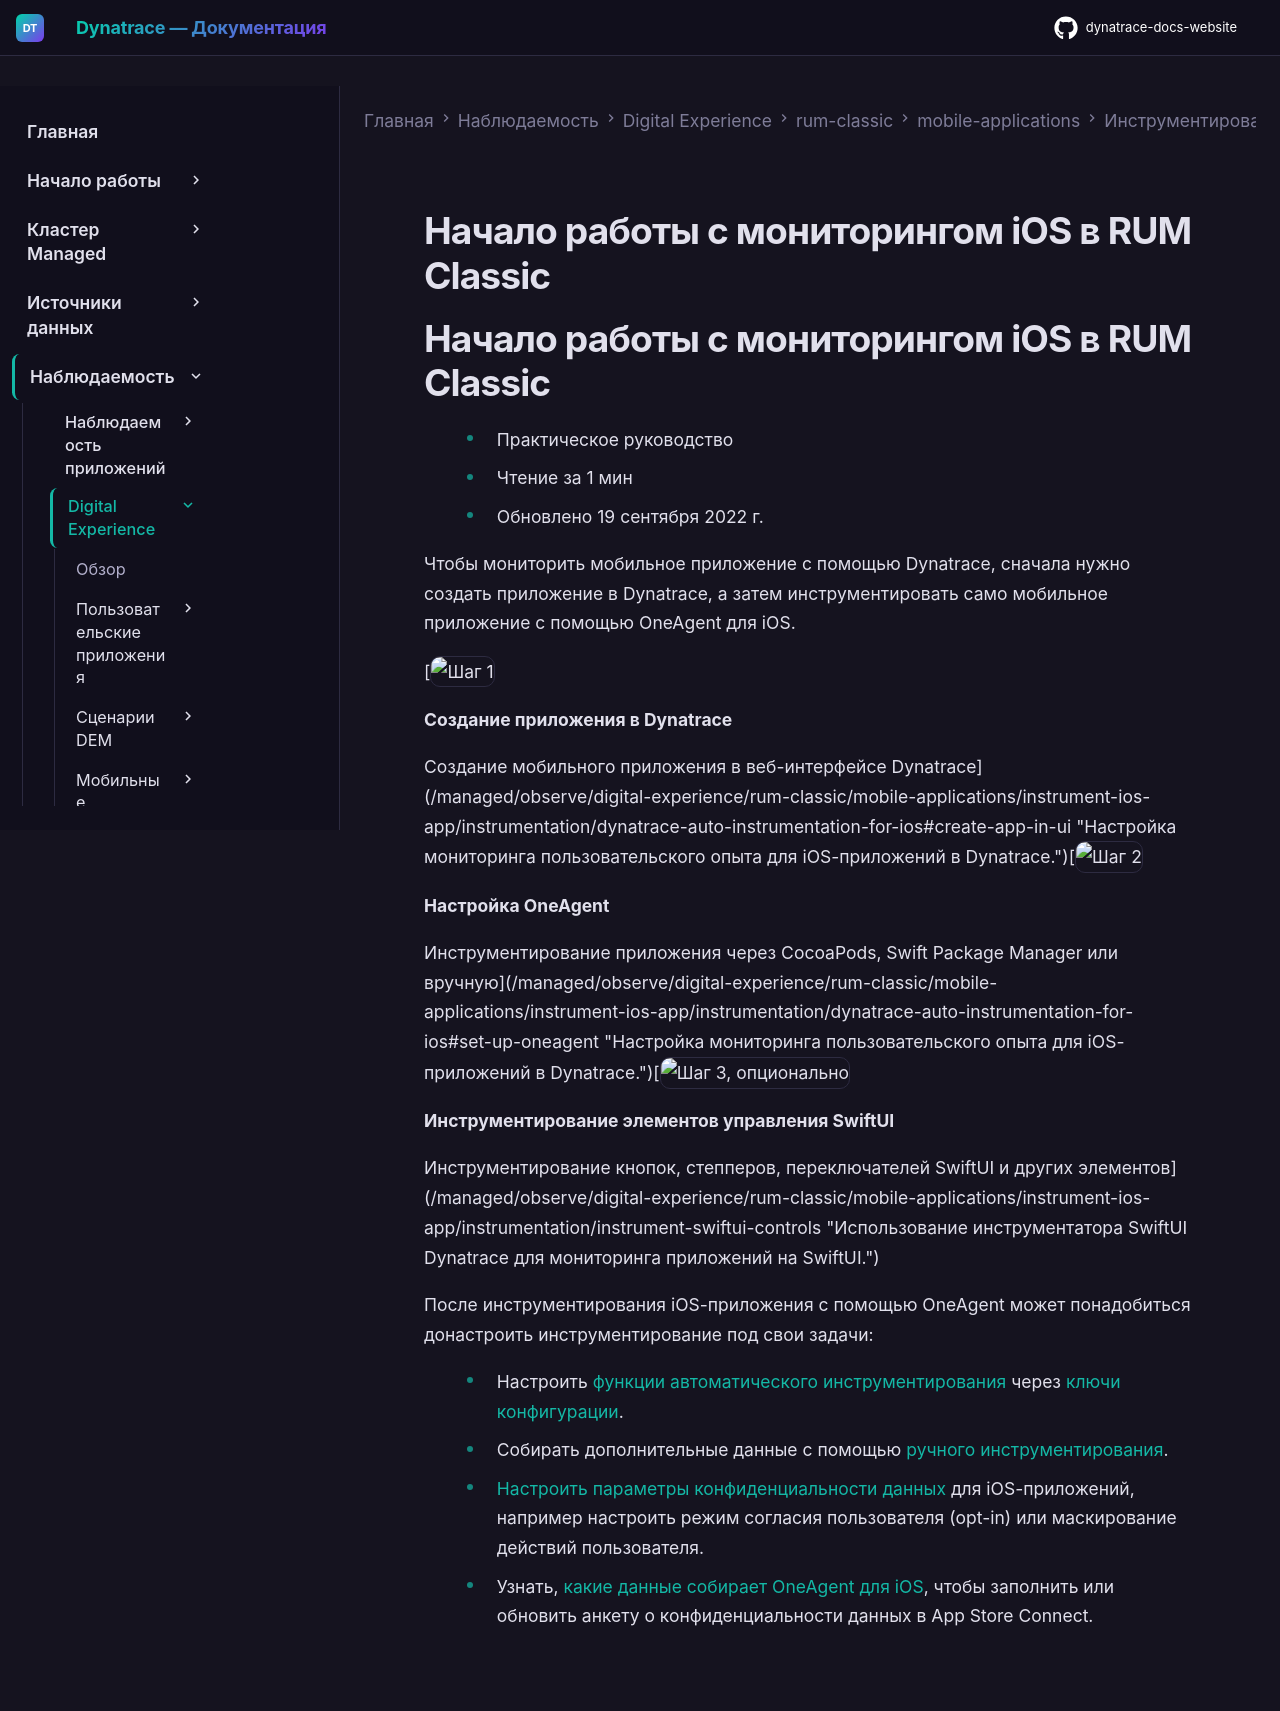

repository: Yerkebulan-Ardabayev/dynatrace-docs-website · page: managed-ru/observe/digital-experience/rum-classic/mobile-applications/instrument-ios-app/instrumentation/get-started-with-ios-monitoring/index.html · generator: mkdocs

---
title: Начало работы с мониторингом iOS в RUM Classic
source: https://docs.dynatrace.com/managed/observe/digital-experience/rum-classic/mobile-applications/instrument-ios-app/instrumentation/get-started-with-ios-monitoring
---

# Начало работы с мониторингом iOS в RUM Classic

# Начало работы с мониторингом iOS в RUM Classic

* Практическое руководство
* Чтение за 1 мин
* Обновлено 19 сентября 2022 г.

Чтобы мониторить мобильное приложение с помощью Dynatrace, сначала нужно создать приложение в Dynatrace, а затем инструментировать само мобильное приложение с помощью OneAgent для iOS.

[![Шаг 1](https://dt-cdn.net/images/step-1-086e22066c.svg "Шаг 1")

**Создание приложения в Dynatrace**

Создание мобильного приложения в веб-интерфейсе Dynatrace](/managed/observe/digital-experience/rum-classic/mobile-applications/instrument-ios-app/instrumentation/dynatrace-auto-instrumentation-for-ios#create-app-in-ui "Настройка мониторинга пользовательского опыта для iOS-приложений в Dynatrace.")[![Шаг 2](https://dt-cdn.net/images/step-2-1a1384627e.svg "Шаг 2")

**Настройка OneAgent**

Инструментирование приложения через CocoaPods, Swift Package Manager или вручную](/managed/observe/digital-experience/rum-classic/mobile-applications/instrument-ios-app/instrumentation/dynatrace-auto-instrumentation-for-ios#set-up-oneagent "Настройка мониторинга пользовательского опыта для iOS-приложений в Dynatrace.")[![Шаг 3, опционально](https://dt-cdn.net/images/dotted-step-3-e2082c1921.svg "Шаг 3, опционально")

**Инструментирование элементов управления SwiftUI**

Инструментирование кнопок, степперов, переключателей SwiftUI и других элементов](/managed/observe/digital-experience/rum-classic/mobile-applications/instrument-ios-app/instrumentation/instrument-swiftui-controls "Использование инструментатора SwiftUI Dynatrace для мониторинга приложений на SwiftUI.")

После инструментирования iOS-приложения с помощью OneAgent может понадобиться донастроить инструментирование под свои задачи:

* Настроить [функции автоматического инструментирования](/managed/observe/digital-experience/rum-classic/mobile-applications/instrument-ios-app/instrumentation/ios-auto-instrumentation-features "Список функций, доступных после инструментирования приложения с помощью OneAgent.") через [ключи конфигурации](/managed/observe/digital-experience/rum-classic/mobile-applications/customization/ios-configuration-keys "С помощью ключей конфигурации можно донастроить автоматическое инструментирование iOS-приложений.").
* Собирать дополнительные данные с помощью [ручного инструментирования](/managed/observe/digital-experience/rum-classic/mobile-applications/instrument-ios-app/customization/oneagent-sdk-for-ios "Расширение мониторинга пользовательского опыта мобильных приложений с помощью OneAgent SDK для iOS.").
* [Настроить параметры конфиденциальности данных](/managed/observe/digital-experience/rum-classic/mobile-applications/additional-configuration/configure-rum-privacy-mobile "Использование настроек конфиденциальности, которые предоставляет Dynatrace, чтобы обеспечить соответствие мобильных приложений требованиям законодательства о защите данных вашего региона.") для iOS-приложений, например настроить режим согласия пользователя (opt-in) или маскирование действий пользователя.
* Узнать, [какие данные собирает OneAgent для iOS](/managed/manage/data-privacy-and-security/data-privacy/user-privacy-for-ios "Информация о том, какие данные собирает OneAgent, чтобы заполнить или обновить анкету о конфиденциальности приложения в App Store Connect."), чтобы заполнить или обновить анкету о конфиденциальности данных в App Store Connect.
